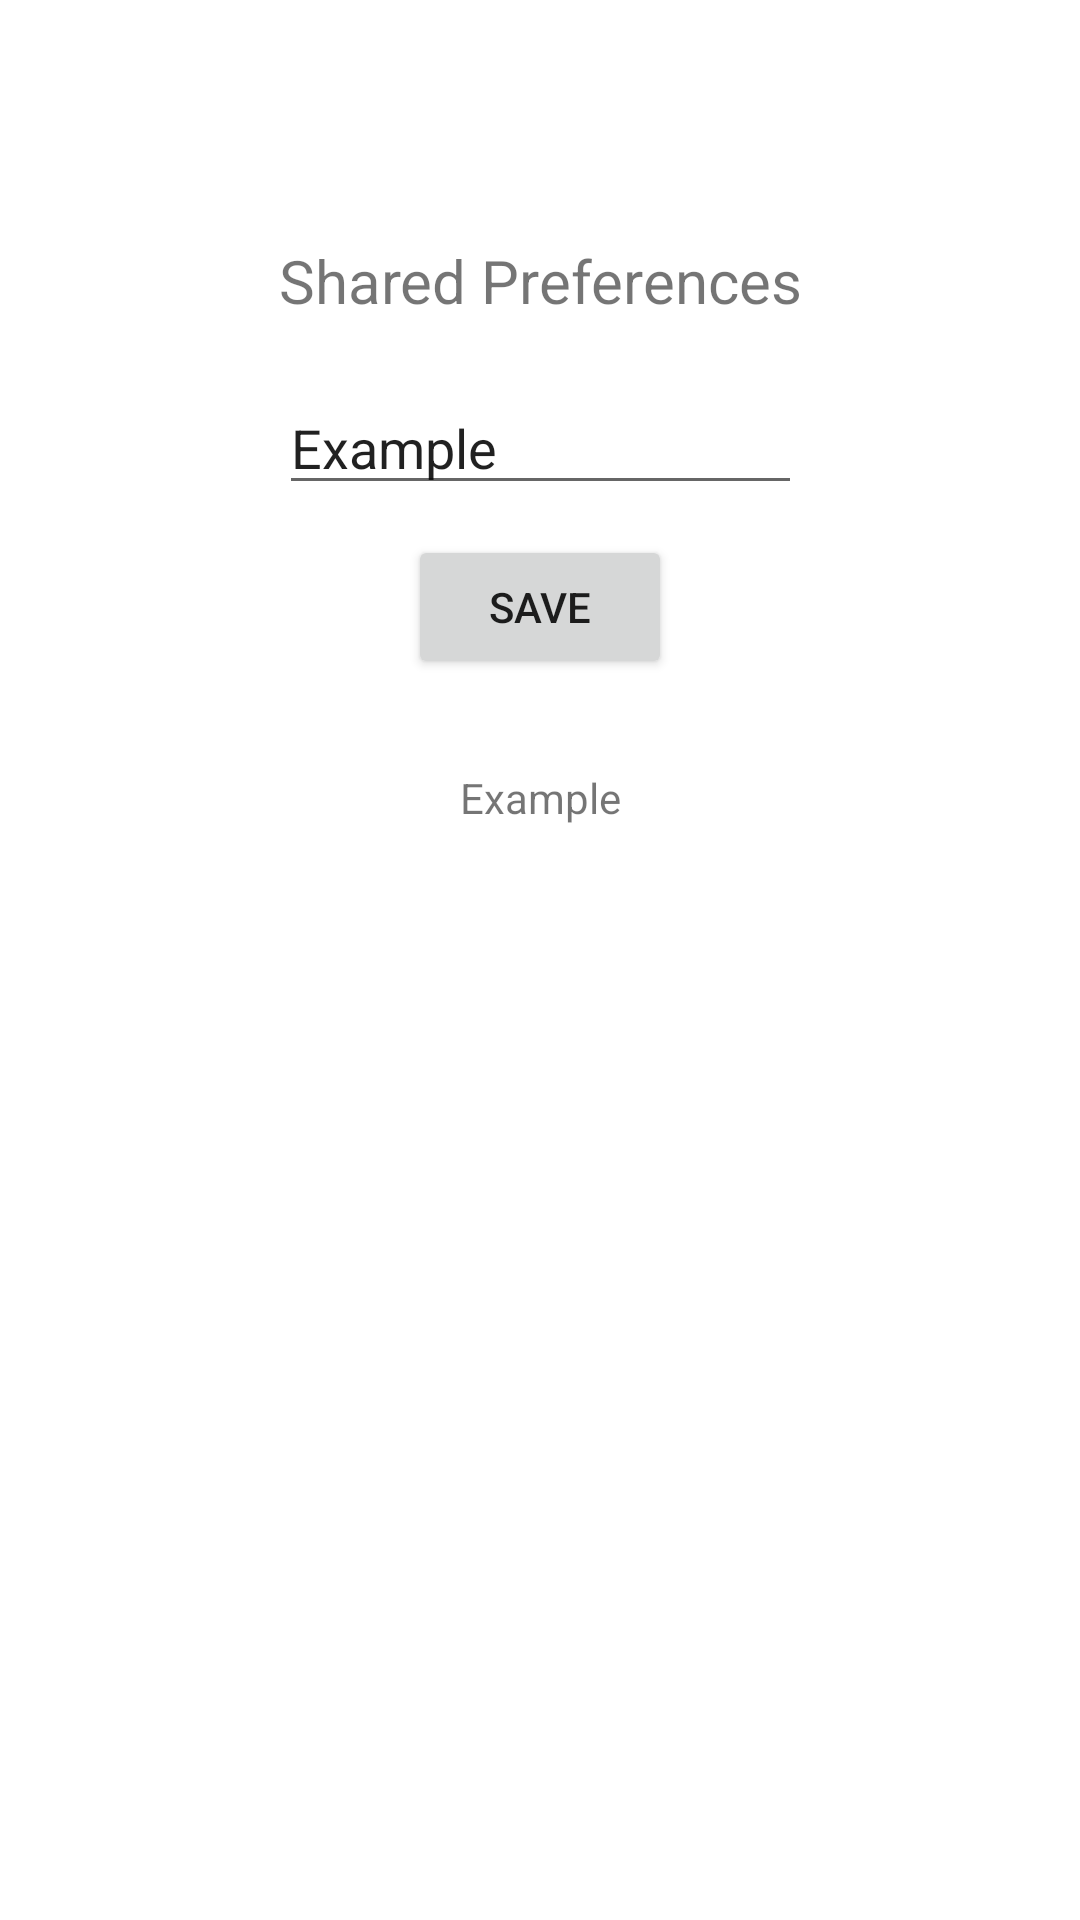

Write the Android layout XML for this screen, with the resource values it uses.
<!-- AndroidManifest.xml: application theme Theme.Tutors -->
<!-- res/layout/fragment_shared_pref.xml -->
<?xml version="1.0" encoding="utf-8"?>
<androidx.constraintlayout.widget.ConstraintLayout xmlns:android="http://schemas.android.com/apk/res/android"
    xmlns:app="http://schemas.android.com/apk/res-auto"
    xmlns:tools="http://schemas.android.com/tools"
    android:layout_width="match_parent"
    android:layout_height="match_parent"
    tools:context=".presentation.screens.SharedPrefFragment">


    <LinearLayout
        android:id="@+id/firstLinear"
        android:layout_width="wrap_content"
        android:layout_height="wrap_content"
        android:orientation="vertical"
        android:gravity="center"
        android:layout_marginVertical="80dp"

        app:layout_constraintEnd_toEndOf="parent"
        app:layout_constraintStart_toStartOf="parent"
        app:layout_constraintTop_toTopOf="parent">

        <TextView
            android:layout_width="wrap_content"
            android:layout_height="wrap_content"
            android:gravity="center"
            android:layout_marginBottom="20dp"
            android:text="Shared Preferences"
            android:textSize="20dp" />


        <EditText
            android:id="@+id/etPreference"
            android:layout_width="match_parent"
            android:layout_height="wrap_content"
            android:text="Example" />

        <Button
            android:id="@+id/saveButton"
            android:layout_width="wrap_content"
            android:layout_height="wrap_content"
            android:layout_margin="10dp"
            android:text="save" />

        <TextView
            android:id="@+id/prefText"
            android:layout_width="wrap_content"
            android:layout_height="wrap_content"
            android:layout_marginTop="20dp"
            android:text="Example"/>


    </LinearLayout>


</androidx.constraintlayout.widget.ConstraintLayout>
<!-- resources referenced by this layout -->
<resources>
  <style name="Theme.Tutors" parent="Theme.MaterialComponents.DayNight.NoActionBar">
          
          <item name="colorPrimary">@color/purple_500</item>
          <item name="colorPrimaryVariant">@color/purple_700</item>
          <item name="colorOnPrimary">@color/white</item>
          
          <item name="colorSecondary">@color/teal_200</item>
          <item name="colorSecondaryVariant">@color/teal_700</item>
          <item name="colorOnSecondary">@color/black</item>
          
          <item name="android:statusBarColor">?attr/colorPrimaryVariant</item>
          
      </style>
  <!-- not gathered from this repository: default colours our renderer supplied (Android Studio template values) -->
  <color name="purple_500">#FF6200EE</color>
  <color name="purple_700">#FF3700B3</color>
  <color name="teal_200">#FF03DAC5</color>
  <color name="teal_700">#FF018786</color>
  <color name="black">#FF000000</color>
  <color name="white">#FFFFFFFF</color>
</resources>
